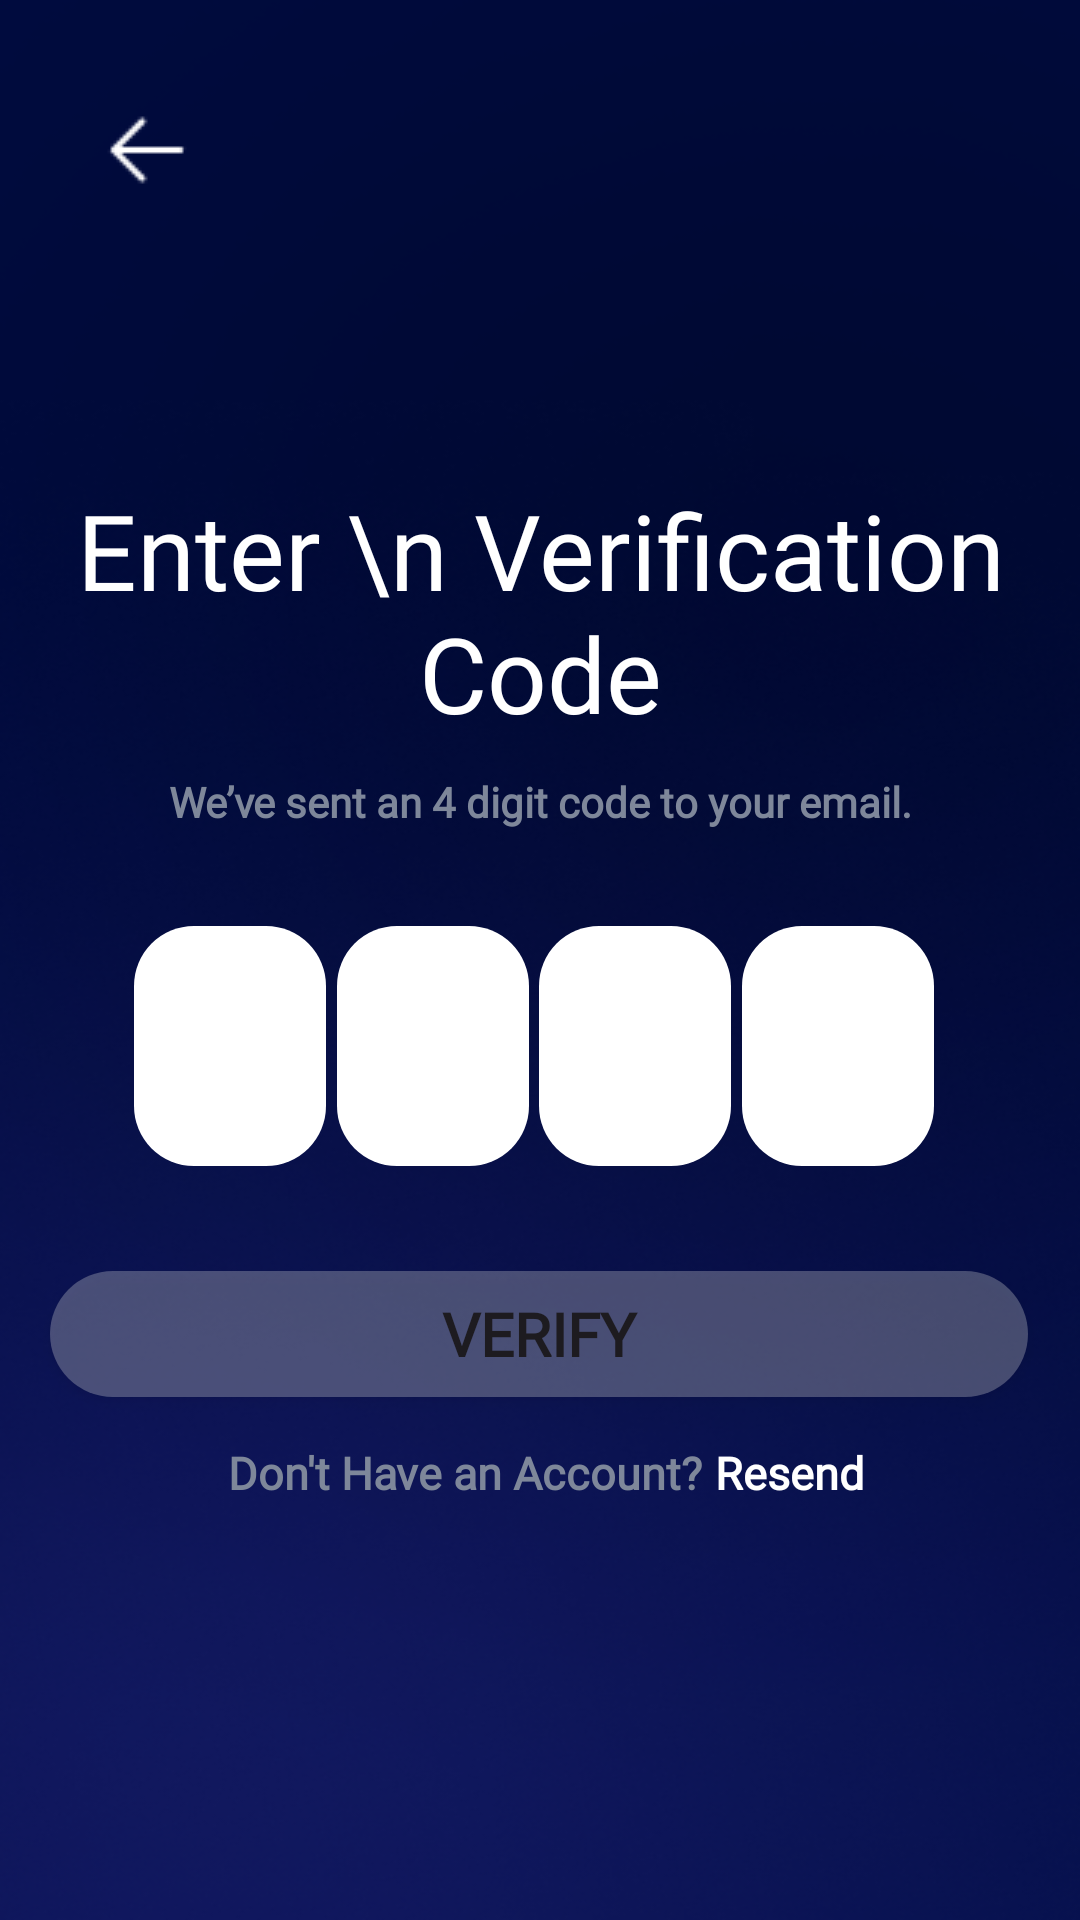

This screen was rendered from an Android layout file. Write that file and the resources it references.
<!-- AndroidManifest.xml: application theme Theme.DLEEP2 -->
<!-- res/layout/activity_verif_code.xml -->
<?xml version="1.0" encoding="utf-8"?>
<androidx.constraintlayout.widget.ConstraintLayout xmlns:android="http://schemas.android.com/apk/res/android"
    xmlns:app="http://schemas.android.com/apk/res-auto"
    xmlns:tools="http://schemas.android.com/tools"
    android:layout_width="match_parent"
    android:layout_height="match_parent"
    android:background="@drawable/bglogin"
    tools:context=".VerifCodeActivity">

    <ImageView
        android:id="@+id/backarrowVerif"
        android:layout_width="0dp"
        android:layout_height="40dp"
        android:layout_marginStart="30dp"
        android:layout_marginTop="30dp"
        app:layout_constraintStart_toStartOf="parent"
        app:layout_constraintTop_toTopOf="parent"
        app:srcCompat="@drawable/backarrow" />

    <TextView
        android:id="@+id/EnterVerif"
        android:layout_width="wrap_content"
        android:layout_height="wrap_content"
        android:layout_marginTop="160dp"
        android:fontFamily="@font/montserratregular"
        android:gravity="center"
        android:text="Enter \n Verification Code"
        android:textColor="@color/white"
        android:textSize="35sp"
        app:layout_constraintEnd_toEndOf="parent"
        app:layout_constraintHorizontal_bias="0.495"
        app:layout_constraintStart_toStartOf="parent"
        app:layout_constraintTop_toTopOf="parent" />

    <TextView
        android:id="@+id/SubTitleUpdatePw"
        android:layout_width="wrap_content"
        android:layout_height="wrap_content"
        android:layout_marginTop="10dp"
        android:fontFamily="@font/montserratregular"
        android:gravity="center"
        android:text="We’ve sent an 4 digit code to your email."
        android:textColor="@color/subtextgrey"
        android:textSize="14sp"
        android:textStyle="bold"
        app:layout_constraintEnd_toEndOf="parent"
        app:layout_constraintStart_toStartOf="parent"
        app:layout_constraintTop_toBottomOf="@+id/EnterVerif" />

    <androidx.constraintlayout.widget.ConstraintLayout
        android:id="@+id/constraintLayoutCodeField"
        android:layout_width="270dp"
        android:layout_height="wrap_content"
        android:layout_marginTop="16dp"
        android:background="@null"
        app:layout_constraintEnd_toEndOf="parent"
        app:layout_constraintHorizontal_bias="0.496"
        app:layout_constraintStart_toStartOf="parent"
        app:layout_constraintTop_toBottomOf="@+id/SubTitleUpdatePw">

        <EditText
            android:id="@+id/codefield1"
            android:layout_width="64dp"
            android:layout_height="80dp"
            android:layout_marginTop="16dp"
            android:background="@drawable/codefield"
            android:inputType="number"
            android:padding="20dp"
            android:textColorHint="@color/black"
            app:layout_constraintEnd_toEndOf="parent"
            app:layout_constraintHorizontal_bias="0.0"
            app:layout_constraintStart_toStartOf="parent"
            app:layout_constraintTop_toTopOf="parent" />

        <EditText
            android:id="@+id/codefield2"
            android:layout_width="64dp"
            android:layout_height="80dp"
            android:layout_marginTop="16dp"
            android:padding="20dp"
            android:background="@drawable/codefield"
            android:inputType="number"
            android:textColorHint="@color/black"
            app:layout_constraintEnd_toStartOf="@id/codefield3"
            app:layout_constraintHorizontal_bias="0.41"
            app:layout_constraintStart_toEndOf="@id/codefield1"
            app:layout_constraintTop_toTopOf="parent" />

        <EditText
            android:id="@+id/codefield3"
            android:layout_width="64dp"
            android:layout_height="80dp"
            android:layout_marginTop="16dp"
            android:padding="20dp"
            android:background="@drawable/codefield"
            android:inputType="number"
            android:textColorHint="@color/black"
            app:layout_constraintEnd_toStartOf="@id/codefield4"
            app:layout_constraintHorizontal_bias="0.665"
            app:layout_constraintStart_toEndOf="@id/codefield2"
            app:layout_constraintTop_toTopOf="parent" />

        <EditText
            android:id="@+id/codefield4"
            android:layout_width="64dp"
            android:layout_height="80dp"
            android:layout_marginTop="16dp"
            android:padding="20dp"
            android:background="@drawable/codefield"
            android:inputType="number"
            android:textColorHint="@color/black"
            app:layout_constraintEnd_toEndOf="parent"
            app:layout_constraintHorizontal_bias="1.0"
            app:layout_constraintStart_toEndOf="@id/codefield3"
            app:layout_constraintTop_toTopOf="parent" />


    </androidx.constraintlayout.widget.ConstraintLayout>

    <Button
        android:id="@+id/buttonVerify"
        android:layout_width="326dp"
        android:layout_height="42dp"
        android:layout_marginTop="35dp"
        android:background="@drawable/ovalbrokengreybutton"
        android:fontFamily="@font/montserratregular"
        android:gravity="center"
        android:text="@string/verify"
        android:textSize="20sp"
        android:textStyle="bold"
        app:layout_constraintEnd_toEndOf="parent"
        app:layout_constraintHorizontal_bias="0.494"
        app:layout_constraintStart_toStartOf="parent"
        app:layout_constraintTop_toBottomOf="@+id/constraintLayoutCodeField" />

    <TextView
        android:id="@+id/textViewResend"
        android:layout_width="wrap_content"
        android:layout_height="wrap_content"
        android:layout_marginStart="4dp"
        android:layout_marginTop="15dp"
        android:clickable="true"
        android:fontFamily="@font/montserratregular"
        android:text="Resend"
        android:textColor="@color/white"
        android:textSize="15sp"
        android:textStyle="bold"
        app:layout_constraintStart_toEndOf="@+id/didntreceive"
        app:layout_constraintTop_toBottomOf="@+id/buttonVerify" />

    <TextView
        android:id="@+id/didntreceive"
        android:layout_width="wrap_content"
        android:layout_height="wrap_content"
        android:layout_marginStart="76dp"
        android:layout_marginTop="15dp"
        android:fontFamily="@font/montserratregular"
        android:text="Don't Have an Account?"
        android:textColor="@color/subtextgrey"
        android:textSize="15sp"
        android:textStyle="bold"
        app:layout_constraintStart_toStartOf="parent"
        app:layout_constraintTop_toBottomOf="@+id/buttonVerify" />

</androidx.constraintlayout.widget.ConstraintLayout>
<!-- resources referenced by this layout -->
<resources>
  <color name="black">#FF000000</color>
  <color name="subtextgrey">#7E879A</color>
  <color name="white">#FFFFFFFF</color>
  <!-- drawable backarrow: png bitmap (drawable, 231 bytes) -->
  <!-- drawable bglogin: png bitmap (drawable, 176383 bytes) -->
  <!-- drawable codefield (drawable) -->
  <?xml version="1.0" encoding="utf-8"?>
  <shape xmlns:android="http://schemas.android.com/apk/res/android">
      <corners android:radius="20dp"/>
      <solid android:color="@color/white"></solid>
      <size
          android:width="64dp"
          android:height="80dp"/>
  
  </shape>
  <!-- drawable ovalbrokengreybutton (drawable) -->
  <?xml version="1.0" encoding="utf-8"?>
  <shape xmlns:android="http://schemas.android.com/apk/res/android">
      <corners android:radius="50dp"/>
      <solid android:color="@color/thirtygrey"></solid>
  </shape>
  <string name="verify">Verify</string>
  <style name="Theme.DLEEP2" parent="Base.Theme.DLEEP2" />
  <color name="thirtygrey">#4DD9D9D9</color>
  <style name="Base.Theme.DLEEP2" parent="Theme.Material3.DayNight.NoActionBar">
          
          
      </style>
</resources>
